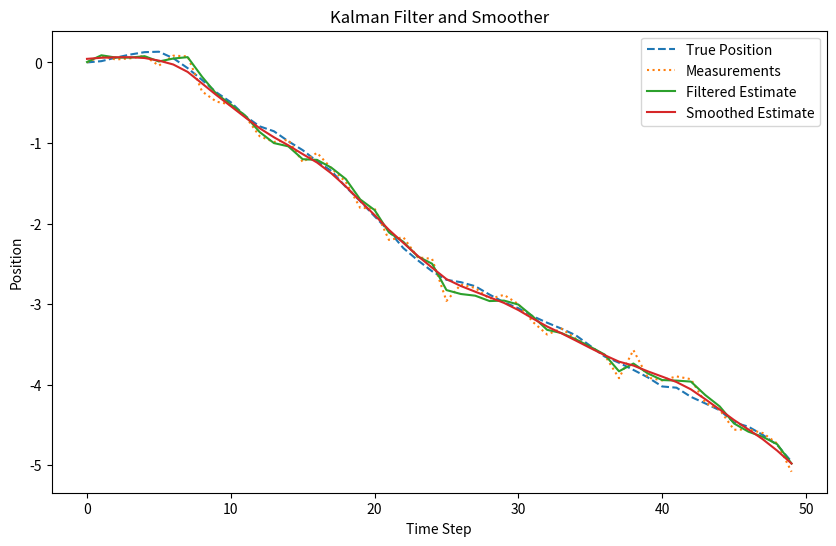

Reproduce this figure in Python.
import numpy as np

class KalmanFilter:
    def __init__(self, F, H, Q, R, x0, P0):
        """
        Initialize the Kalman Filter
        
        :param F: State transition matrix
        :param H: Observation matrix
        :param Q: Process noise covariance
        :param R: Measurement noise covariance
        :param x0: Initial state estimate
        :param P0: Initial state covariance
        """
        self.F = F
        self.H = H
        self.Q = Q
        self.R = R
        self.x = x0
        self.P = P0
        self.log_likelihood = 0.0

    def predict(self):
        """
        Predict the next state and covariance.
        """
        self.x = self.F @ self.x
        self.P = self.F @ self.P @ self.F.T + self.Q
        return self.x, self.P

    def update(self, z):
        """
        Update the state estimate using the new measurement z.
        """
        y = z - self.H @ self.x  # Measurement residual
        S = self.H @ self.P @ self.H.T + self.R  # Residual covariance
        K = self.P @ self.H.T @ np.linalg.inv(S)  # Kalman gain

        # Update state and covariance
        self.x = self.x + K @ y
        self.P = self.P - K @ self.H @ self.P

        # Update log-likelihood
        self.log_likelihood += -0.5 * (np.log(np.linalg.det(S)) + y.T @ np.linalg.inv(S) @ y + np.log(2 * np.pi))

        return self.x, self.P
        


def kalman_smoother(F, x_filt, P_filt):
    """
    Kalman smoother implementation (RTS smoother).
    
    :param F: State transition matrix
    :param x_filt: Filtered state estimates from the Kalman filter
    :param P_filt: Filtered state covariances from the Kalman filter
    """
    n = len(x_filt)
    x_smooth = np.zeros_like(x_filt)
    P_smooth = np.zeros_like(P_filt)
    
    # Set final step
    x_smooth[-1] = x_filt[-1]
    P_smooth[-1] = P_filt[-1]
    
    for k in range(n-2, -1, -1):
        P_pred = F @ P_filt[k] @ F.T + Q
        G = P_filt[k] @ F.T @ np.linalg.inv(P_pred)
        
        x_smooth[k] = x_filt[k] + G @ (x_smooth[k+1] - F @ x_filt[k])
        P_smooth[k] = P_filt[k] + G @ (P_smooth[k+1] - P_pred) @ G.T
        
    return x_smooth, P_smooth

# Test the Kalman filter and smoother with a simple example
# Define the model parameters
dt = 1.0
F = np.array([[1, dt], [0, 1]])  # State transition matrix
H = np.array([[1, 0]])           # Observation matrix
Q = np.array([[0.001, 0], [0, 0.001]])  # Process noise covariance
R = np.array([[0.01]])                  # Measurement noise covariance
x0 = np.array([0, 1])            # Initial state estimate
P0 = np.eye(2)                   # Initial covariance estimate

# Simulate some measurements
np.random.seed(42)
n_steps = 50
true_x = np.zeros((n_steps, 2))
measurements = np.zeros(n_steps)

for i in range(1, n_steps):
    true_x[i] = F @ true_x[i-1] + np.random.multivariate_normal([0, 0], Q)
    measurements[i] = H @ true_x[i] + np.random.normal(0, np.sqrt(R))

# Run the Kalman filter
kf = KalmanFilter(F, H, Q, R, x0, P0)
x_filt = np.zeros((n_steps, 2))
P_filt = np.zeros((n_steps, 2, 2))

for t in range(n_steps):
    x_pred, P_pred = kf.predict()
    x_filt[t], P_filt[t] = kf.update(measurements[t])

# TODO minimise or maximise the log-likelihood?
print("Log-Likelihood:", kf.log_likelihood)

# Apply the Kalman smoother
x_smooth, P_smooth = kalman_smoother(F, x_filt, P_filt)

# Display the filtered and smoothed estimates
import matplotlib.pyplot as plt

plt.figure(figsize=(10, 6))
plt.plot(true_x[:, 0], label='True Position', linestyle='--')
plt.plot(measurements, label='Measurements', linestyle=':')
plt.plot(x_filt[:, 0], label='Filtered Estimate')
plt.plot(x_smooth[:, 0], label='Smoothed Estimate', linestyle='-')
plt.legend()
plt.xlabel('Time Step')
plt.ylabel('Position')
plt.title('Kalman Filter and Smoother')
plt.show()